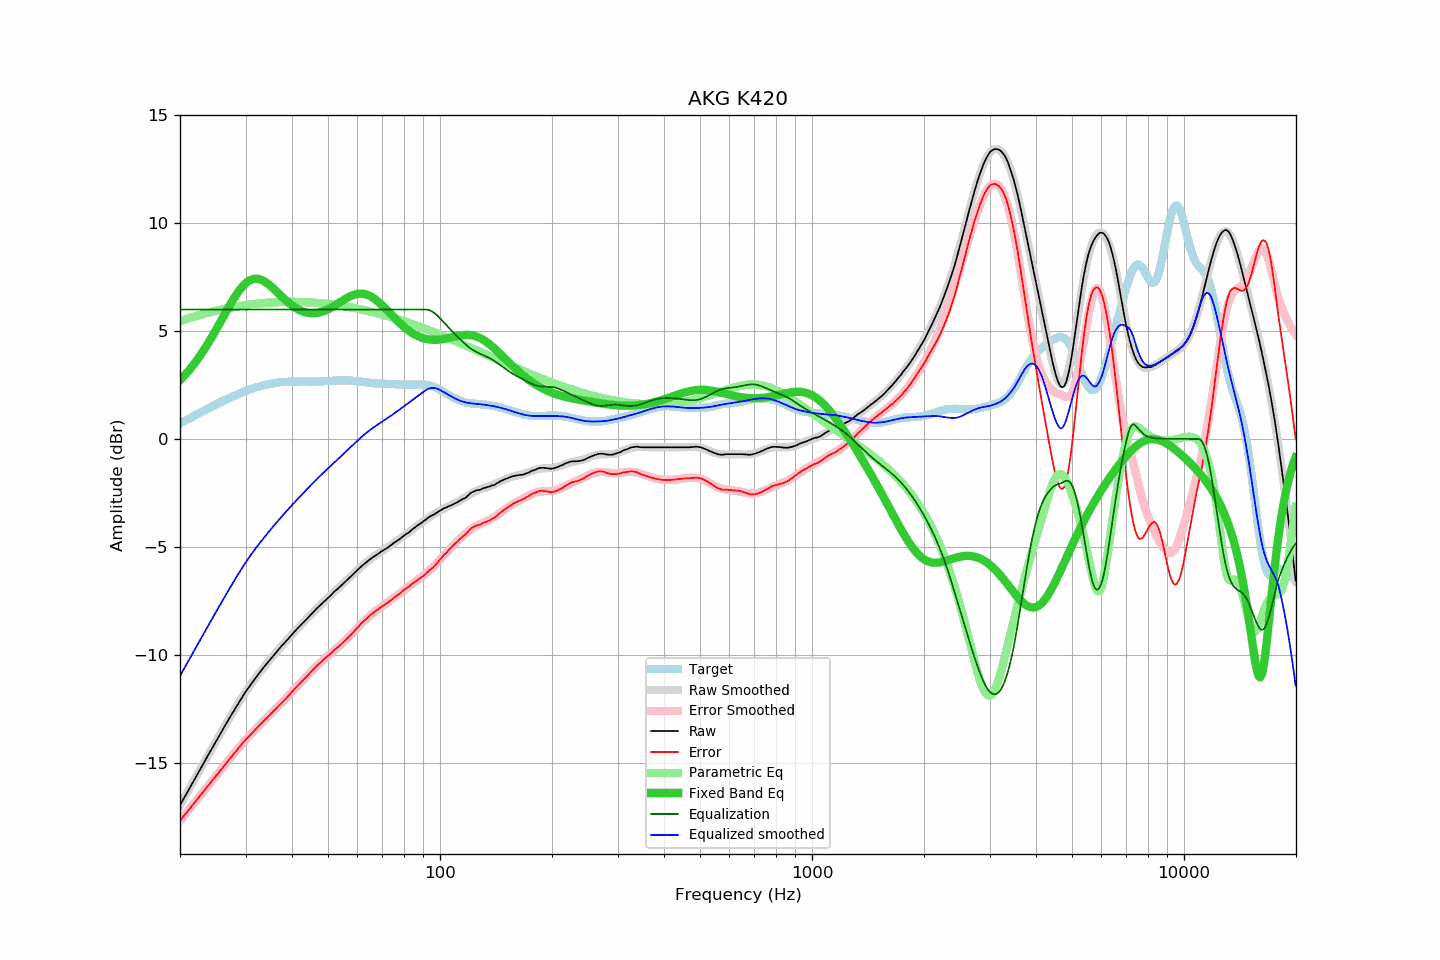

The data file committed next to this chart (first rows):
frequency, raw, error, smoothed, error_smoothed, equalization, parametric_eq, equalized_raw, equalized_smoothed, target
20.00, -16.98, -17.70, -16.99, -17.70, 6.00, 2.72, -10.98, -10.99, 0.72
20.20, -16.85, -17.61, -16.85, -17.61, 6.00, 2.79, -10.85, -10.85, 0.76
20.40, -16.71, -17.51, -16.72, -17.52, 6.00, 2.87, -10.71, -10.72, 0.80
20.61, -16.59, -17.43, -16.59, -17.42, 6.00, 2.96, -10.59, -10.59, 0.84
20.81, -16.45, -17.33, -16.45, -17.33, 6.00, 3.04, -10.45, -10.45, 0.88
21.02, -16.32, -17.24, -16.32, -17.24, 6.00, 3.13, -10.32, -10.32, 0.92
21.23, -16.18, -17.14, -16.19, -17.14, 6.00, 3.22, -10.18, -10.19, 0.96
21.44, -16.05, -17.05, -16.05, -17.05, 6.00, 3.31, -10.05, -10.05, 1.00
21.66, -15.93, -16.97, -15.92, -16.96, 6.00, 3.40, -9.93, -9.92, 1.04
21.87, -15.79, -16.87, -15.79, -16.87, 6.00, 3.50, -9.79, -9.79, 1.08
22.09, -15.65, -16.77, -15.65, -16.77, 6.00, 3.60, -9.65, -9.65, 1.12
22.31, -15.52, -16.68, -15.52, -16.68, 6.00, 3.70, -9.52, -9.52, 1.16
22.54, -15.39, -16.58, -15.39, -16.59, 6.00, 3.81, -9.39, -9.39, 1.20
22.76, -15.25, -16.49, -15.26, -16.49, 6.00, 3.92, -9.25, -9.26, 1.24
22.99, -15.12, -16.40, -15.12, -16.40, 6.00, 4.03, -9.12, -9.12, 1.28
23.22, -14.99, -16.31, -14.99, -16.31, 6.00, 4.14, -8.99, -8.99, 1.31
23.45, -14.85, -16.21, -14.86, -16.21, 6.00, 4.26, -8.85, -8.86, 1.35
23.69, -14.73, -16.12, -14.73, -16.12, 6.00, 4.38, -8.73, -8.73, 1.39
23.92, -14.59, -16.02, -14.60, -16.03, 6.00, 4.50, -8.59, -8.60, 1.43
24.16, -14.46, -15.93, -14.46, -15.93, 6.00, 4.62, -8.46, -8.46, 1.47
24.40, -14.33, -15.84, -14.33, -15.84, 6.00, 4.75, -8.33, -8.33, 1.51
24.65, -14.21, -15.75, -14.20, -15.75, 6.00, 4.88, -8.21, -8.20, 1.55
24.89, -14.07, -15.66, -14.07, -15.66, 6.00, 5.01, -8.07, -8.07, 1.58
25.14, -13.94, -15.57, -13.94, -15.56, 6.00, 5.14, -7.94, -7.94, 1.62
25.39, -13.81, -15.47, -13.81, -15.47, 6.00, 5.27, -7.81, -7.81, 1.66
25.65, -13.69, -15.38, -13.68, -15.38, 6.00, 5.40, -7.69, -7.68, 1.70
25.91, -13.56, -15.29, -13.55, -15.29, 6.00, 5.54, -7.56, -7.55, 1.73
26.16, -13.42, -15.19, -13.42, -15.19, 6.00, 5.67, -7.42, -7.42, 1.77
26.43, -13.30, -15.10, -13.30, -15.10, 6.00, 5.81, -7.30, -7.30, 1.81
26.69, -13.16, -15.01, -13.17, -15.01, 6.00, 5.94, -7.16, -7.17, 1.84
26.96, -13.04, -14.91, -13.04, -14.92, 6.00, 6.07, -7.04, -7.04, 1.88
27.23, -12.92, -14.83, -12.91, -14.82, 6.00, 6.20, -6.92, -6.91, 1.91
27.50, -12.79, -14.73, -12.79, -14.73, 6.00, 6.33, -6.79, -6.79, 1.94
27.77, -12.66, -14.64, -12.66, -14.64, 6.00, 6.45, -6.66, -6.66, 1.98
28.05, -12.54, -14.55, -12.54, -14.55, 6.00, 6.57, -6.54, -6.54, 2.01
28.33, -12.42, -14.47, -12.41, -14.46, 6.00, 6.69, -6.42, -6.41, 2.04
28.62, -12.30, -14.37, -12.29, -14.37, 6.00, 6.79, -6.30, -6.29, 2.07
28.90, -12.17, -14.28, -12.17, -14.28, 6.00, 6.90, -6.17, -6.17, 2.11
29.19, -12.05, -14.19, -12.06, -14.19, 6.00, 6.99, -6.05, -6.06, 2.14
29.48, -11.93, -14.10, -11.94, -14.11, 6.00, 7.08, -5.93, -5.94, 2.17
29.78, -11.82, -14.01, -11.82, -14.02, 6.00, 7.16, -5.82, -5.82, 2.20
30.08, -11.70, -13.92, -11.71, -13.94, 6.00, 7.23, -5.70, -5.71, 2.23
30.38, -11.60, -13.85, -11.60, -13.86, 6.00, 7.29, -5.60, -5.60, 2.26
30.68, -11.49, -13.78, -11.49, -13.77, 6.00, 7.33, -5.49, -5.49, 2.28
30.99, -11.39, -13.70, -11.39, -13.69, 6.00, 7.37, -5.39, -5.39, 2.31
31.30, -11.29, -13.62, -11.28, -13.62, 6.00, 7.40, -5.29, -5.28, 2.34
31.61, -11.18, -13.55, -11.18, -13.54, 6.00, 7.42, -5.18, -5.18, 2.36
31.93, -11.08, -13.46, -11.08, -13.46, 6.00, 7.43, -5.08, -5.08, 2.38
32.24, -10.98, -13.39, -10.98, -13.39, 6.00, 7.43, -4.98, -4.98, 2.41
32.57, -10.89, -13.31, -10.88, -13.31, 6.00, 7.41, -4.89, -4.88, 2.43
32.89, -10.78, -13.23, -10.79, -13.24, 6.00, 7.39, -4.78, -4.79, 2.45
33.22, -10.69, -13.16, -10.69, -13.16, 6.00, 7.36, -4.69, -4.69, 2.47
33.55, -10.59, -13.08, -10.60, -13.09, 6.00, 7.33, -4.59, -4.60, 2.49
33.89, -10.50, -13.01, -10.51, -13.01, 6.00, 7.28, -4.50, -4.51, 2.51
34.23, -10.42, -12.94, -10.41, -12.94, 6.00, 7.23, -4.42, -4.41, 2.52
34.57, -10.32, -12.87, -10.32, -12.86, 6.00, 7.17, -4.32, -4.32, 2.54
34.92, -10.24, -12.79, -10.23, -12.79, 6.00, 7.11, -4.24, -4.23, 2.56
35.27, -10.15, -12.72, -10.14, -12.71, 6.00, 7.05, -4.15, -4.14, 2.57
35.62, -10.06, -12.64, -10.05, -12.64, 6.00, 6.98, -4.06, -4.05, 2.58
35.97, -9.97, -12.57, -9.97, -12.56, 6.00, 6.91, -3.97, -3.97, 2.59
... 635 more rows
